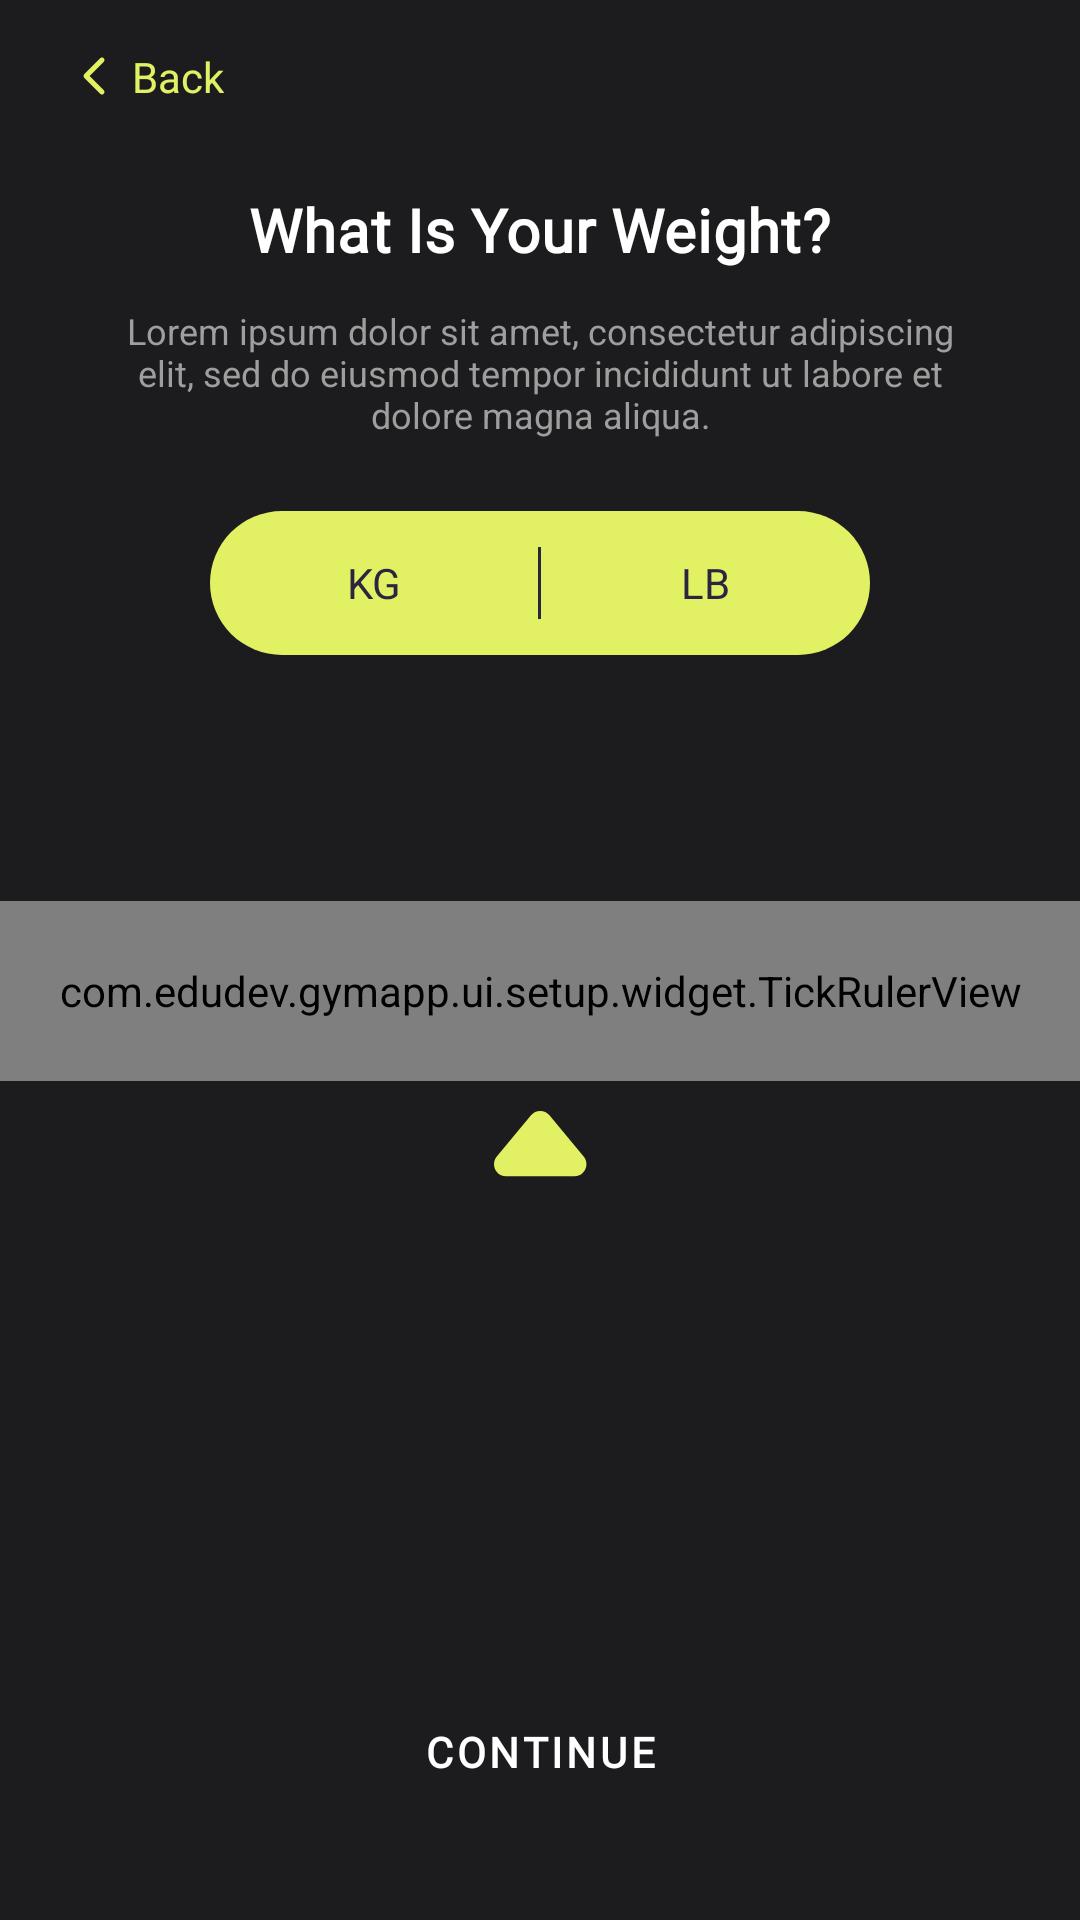

Reconstruct the res/layout file that produces this screen, plus the resources it refers to.
<!-- AndroidManifest.xml: application theme Theme.GymApp -->
<!-- res/layout/fragment_setup_weight.xml -->
<?xml version="1.0" encoding="utf-8"?>
<androidx.constraintlayout.widget.ConstraintLayout
    xmlns:android="http://schemas.android.com/apk/res/android"
    xmlns:app="http://schemas.android.com/apk/res-auto"
    xmlns:tools="http://schemas.android.com/tools"
    android:layout_width="match_parent"
    android:layout_height="match_parent"
    android:background="@color/background_dark">

    <include
        android:id="@+id/topBar"
        layout="@layout/include_setup_topbar"
        android:layout_width="wrap_content"
        android:layout_height="wrap_content"
        android:layout_marginStart="16dp"
        android:layout_marginTop="8dp"
        app:layout_constraintStart_toStartOf="parent"
        app:layout_constraintTop_toTopOf="parent" />

    <TextView
        android:id="@+id/tvTitle"
        android:layout_width="wrap_content"
        android:layout_height="wrap_content"
        android:layout_marginTop="20dp"
        android:text="@string/setup_weight_title"
        android:textAppearance="?attr/textAppearanceHeadline6"
        android:textColor="@color/white"
        app:layout_constraintEnd_toEndOf="parent"
        app:layout_constraintStart_toStartOf="parent"
        app:layout_constraintTop_toBottomOf="@id/topBar" />

    <TextView
        android:id="@+id/tvDesc"
        android:layout_width="0dp"
        android:layout_height="wrap_content"
        android:layout_marginTop="12dp"
        android:layout_marginHorizontal="32dp"
        android:gravity="center"
        android:text="@string/setup_generic_desc"
        android:textAlignment="center"
        android:textColor="@color/text_secondary_gray"
        android:textSize="12sp"
        app:layout_constraintEnd_toEndOf="parent"
        app:layout_constraintStart_toStartOf="parent"
        app:layout_constraintTop_toBottomOf="@id/tvTitle" />

    <LinearLayout
        android:id="@+id/unitToggle"
        android:layout_width="220dp"
        android:layout_height="48dp"
        android:layout_marginTop="24dp"
        android:background="@drawable/bg_pill_lime"
        android:gravity="center_vertical"
        android:orientation="horizontal"
        app:layout_constraintEnd_toEndOf="parent"
        app:layout_constraintStart_toStartOf="parent"
        app:layout_constraintTop_toBottomOf="@id/tvDesc">

        <TextView
            android:id="@+id/tvKg"
            android:layout_width="0dp"
            android:layout_height="match_parent"
            android:layout_weight="1"
            android:gravity="center"
            android:text="@string/setup_kg"
            android:textColor="@color/auth_label_dark" />

        <View
            android:layout_width="1dp"
            android:layout_height="24dp"
            android:background="@color/auth_label_dark" />

        <TextView
            android:id="@+id/tvLb"
            android:layout_width="0dp"
            android:layout_height="match_parent"
            android:layout_weight="1"
            android:gravity="center"
            android:text="@string/setup_lb"
            android:textColor="@color/auth_label_dark" />

    </LinearLayout>

    <androidx.recyclerview.widget.RecyclerView
        android:id="@+id/rvWeight"
        android:layout_width="match_parent"
        android:layout_height="50dp"
        android:layout_marginTop="32dp"
        android:clipToPadding="false"
        android:paddingHorizontal="140dp"
        app:layout_constraintTop_toBottomOf="@id/unitToggle" />

    <com.edudev.gymapp.ui.setup.widget.TickRulerView
        android:id="@+id/tickRuler"
        android:layout_width="match_parent"
        android:layout_height="60dp"
        android:background="@color/auth_card_purple"
        app:layout_constraintTop_toBottomOf="@id/rvWeight" />

    <ImageView
        android:id="@+id/ivCaret"
        android:layout_width="wrap_content"
        android:layout_height="wrap_content"
        android:layout_marginTop="10dp"
        android:contentDescription="@null"
        android:src="@drawable/ic_triangle_up"
        app:layout_constraintEnd_toEndOf="parent"
        app:layout_constraintStart_toStartOf="parent"
        app:layout_constraintTop_toBottomOf="@id/tickRuler" />

    <LinearLayout
        android:id="@+id/bigValueRow"
        android:layout_width="wrap_content"
        android:layout_height="wrap_content"
        android:layout_marginTop="8dp"
        android:gravity="bottom"
        android:orientation="horizontal"
        app:layout_constraintEnd_toEndOf="parent"
        app:layout_constraintStart_toStartOf="parent"
        app:layout_constraintTop_toBottomOf="@id/ivCaret">

        <TextView
            android:id="@+id/tvBigValue"
            android:layout_width="wrap_content"
            android:layout_height="wrap_content"
            android:fontFamily="@font/poppins"
            android:textColor="@color/white"
            android:textFontWeight="700"
            android:textSize="40sp"
            tools:text="75" />

        <TextView
            android:id="@+id/tvBigValueUnit"
            android:layout_width="wrap_content"
            android:layout_height="wrap_content"
            android:layout_marginStart="4dp"
            android:layout_marginBottom="6dp"
            android:textColor="@color/text_secondary_gray"
            android:textSize="16sp"
            tools:text="Kg" />

    </LinearLayout>

    <com.google.android.material.button.MaterialButton
        android:id="@+id/btnContinue"
        style="@style/Widget.MaterialComponents.Button.TextButton"
        android:layout_width="wrap_content"
        android:layout_height="wrap_content"
        android:layout_marginBottom="32dp"
        android:background="@drawable/bg_onboarding_button"
        android:paddingHorizontal="40dp"
        android:text="@string/setup_continue"
        android:textColor="@color/white"
        app:layout_constraintBottom_toBottomOf="parent"
        app:layout_constraintEnd_toEndOf="parent"
        app:layout_constraintStart_toStartOf="parent" />

</androidx.constraintlayout.widget.ConstraintLayout>
<!-- res/layout/include_setup_topbar.xml (included above) -->
<?xml version="1.0" encoding="utf-8"?>
<LinearLayout xmlns:android="http://schemas.android.com/apk/res/android"
    android:layout_width="wrap_content"
    android:layout_height="wrap_content"
    android:orientation="horizontal"
    android:gravity="center_vertical"
    android:padding="8dp">

    <ImageView
        android:id="@+id/ivBack"
        android:layout_width="16dp"
        android:layout_height="16dp"
        android:contentDescription="@string/setup_back"
        android:src="@drawable/ic_chevron_left" />

    <TextView
        android:id="@+id/tvBack"
        android:layout_width="wrap_content"
        android:layout_height="wrap_content"
        android:layout_marginStart="4dp"
        android:text="@string/setup_back"
        android:textColor="@color/brand_lime"
        android:textSize="14sp" />

</LinearLayout>
<!-- resources referenced by this layout -->
<resources>
  <color name="auth_card_purple">#A79CF0</color>
  <color name="auth_label_dark">#2B2640</color>
  <color name="background_dark">#1C1C1E</color>
  <color name="brand_lime">#E2F163</color>
  <color name="text_secondary_gray">#9E9E9E</color>
  <color name="white">#FFFFFF</color>
  <!-- drawable bg_onboarding_button (drawable) -->
  <shape xmlns:android="http://schemas.android.com/apk/res/android" android:shape="rectangle">
      <solid android:color="#66000000" />
      <stroke android:width="1dp" android:color="#4DFFFFFF" />
      <corners android:radius="24dp" />
  </shape>
  <!-- drawable bg_pill_lime (drawable) -->
  <shape xmlns:android="http://schemas.android.com/apk/res/android" android:shape="rectangle">
      <solid android:color="@color/brand_lime" />
      <corners android:radius="28dp" />
  </shape>
  <string name="setup_back">Back</string>
  <string name="setup_continue">Continue</string>
  <string name="setup_generic_desc">Lorem ipsum dolor sit amet, consectetur adipiscing elit, sed do eiusmod tempor incididunt ut labore et dolore magna aliqua.</string>
  <string name="setup_kg">KG</string>
  <string name="setup_lb">LB</string>
  <string name="setup_weight_title">What Is Your Weight?</string>
  <style name="TextAppearance.GymApp.Headline1" parent="TextAppearance.MaterialComponents.Headline1">
          <item name="fontFamily">@font/poppins</item>
          <item name="android:fontFamily">@font/poppins</item>
          <item name="android:textFontWeight" tools:targetApi="28">700</item>
      </style>
  <style name="TextAppearance.GymApp.Headline2" parent="TextAppearance.MaterialComponents.Headline2">
          <item name="fontFamily">@font/poppins</item>
          <item name="android:fontFamily">@font/poppins</item>
          <item name="android:textFontWeight" tools:targetApi="28">700</item>
      </style>
  <style name="TextAppearance.GymApp.Headline5" parent="TextAppearance.MaterialComponents.Headline5">
          <item name="fontFamily">@font/poppins</item>
          <item name="android:fontFamily">@font/poppins</item>
          <item name="android:textFontWeight" tools:targetApi="28">600</item>
      </style>
  <style name="TextAppearance.GymApp.Headline6" parent="TextAppearance.MaterialComponents.Headline6">
          <item name="fontFamily">@font/poppins</item>
          <item name="android:fontFamily">@font/poppins</item>
          <item name="android:textFontWeight" tools:targetApi="28">600</item>
      </style>
  <style name="TextAppearance.GymApp.Subtitle1" parent="TextAppearance.MaterialComponents.Subtitle1">
          <item name="fontFamily">@font/poppins</item>
          <item name="android:fontFamily">@font/poppins</item>
          <item name="android:textFontWeight" tools:targetApi="28">500</item>
      </style>
  <style name="TextAppearance.GymApp.Subtitle2" parent="TextAppearance.MaterialComponents.Subtitle2">
          <item name="fontFamily">@font/poppins</item>
          <item name="android:fontFamily">@font/poppins</item>
          <item name="android:textFontWeight" tools:targetApi="28">500</item>
      </style>
  <style name="TextAppearance.GymApp.Body1" parent="TextAppearance.MaterialComponents.Body1">
          <item name="fontFamily">@font/league_spartan</item>
          <item name="android:fontFamily">@font/league_spartan</item>
      </style>
  <style name="TextAppearance.GymApp.Body2" parent="TextAppearance.MaterialComponents.Body2">
          <item name="fontFamily">@font/league_spartan</item>
          <item name="android:fontFamily">@font/league_spartan</item>
      </style>
  <style name="TextAppearance.GymApp.Caption" parent="TextAppearance.MaterialComponents.Caption">
          <item name="fontFamily">@font/league_spartan</item>
          <item name="android:fontFamily">@font/league_spartan</item>
      </style>
  <style name="TextAppearance.GymApp.Overline" parent="TextAppearance.MaterialComponents.Overline">
          <item name="fontFamily">@font/league_spartan</item>
          <item name="android:fontFamily">@font/league_spartan</item>
      </style>
</resources>
